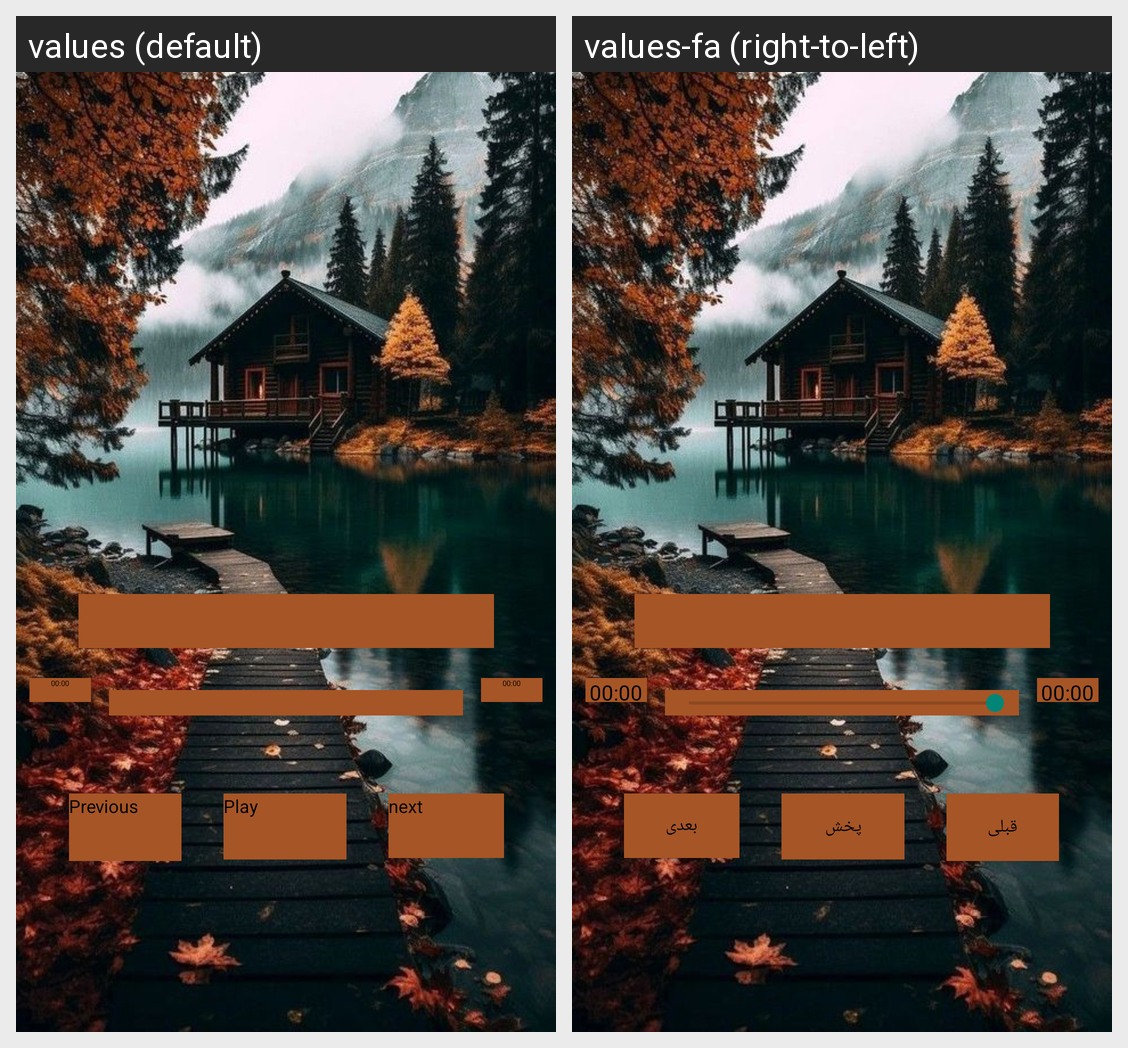

Locale-by-locale string values for the Android screen shown in this grid:
Android screen res/layout/model.xml rendered under 2 locales, left to right: values (default), values-fa (right-to-left). Device: Nexus 5 (rendered at 1080×1920; each locale shown at half size, 540×960, under a caption strip naming it); theme Theme.KurdishMusic.
Strings drawn on this screen, with the default value and each locale's value (text and hints the layout hard-codes, and strings that could not be matched under every locale, appear in the picture but are not listed):

previous
  values: Previous
  values-fa: قبلی

next
  values: next
  values-fa: بعدی

play
  values: Play
  values-fa: پخش
